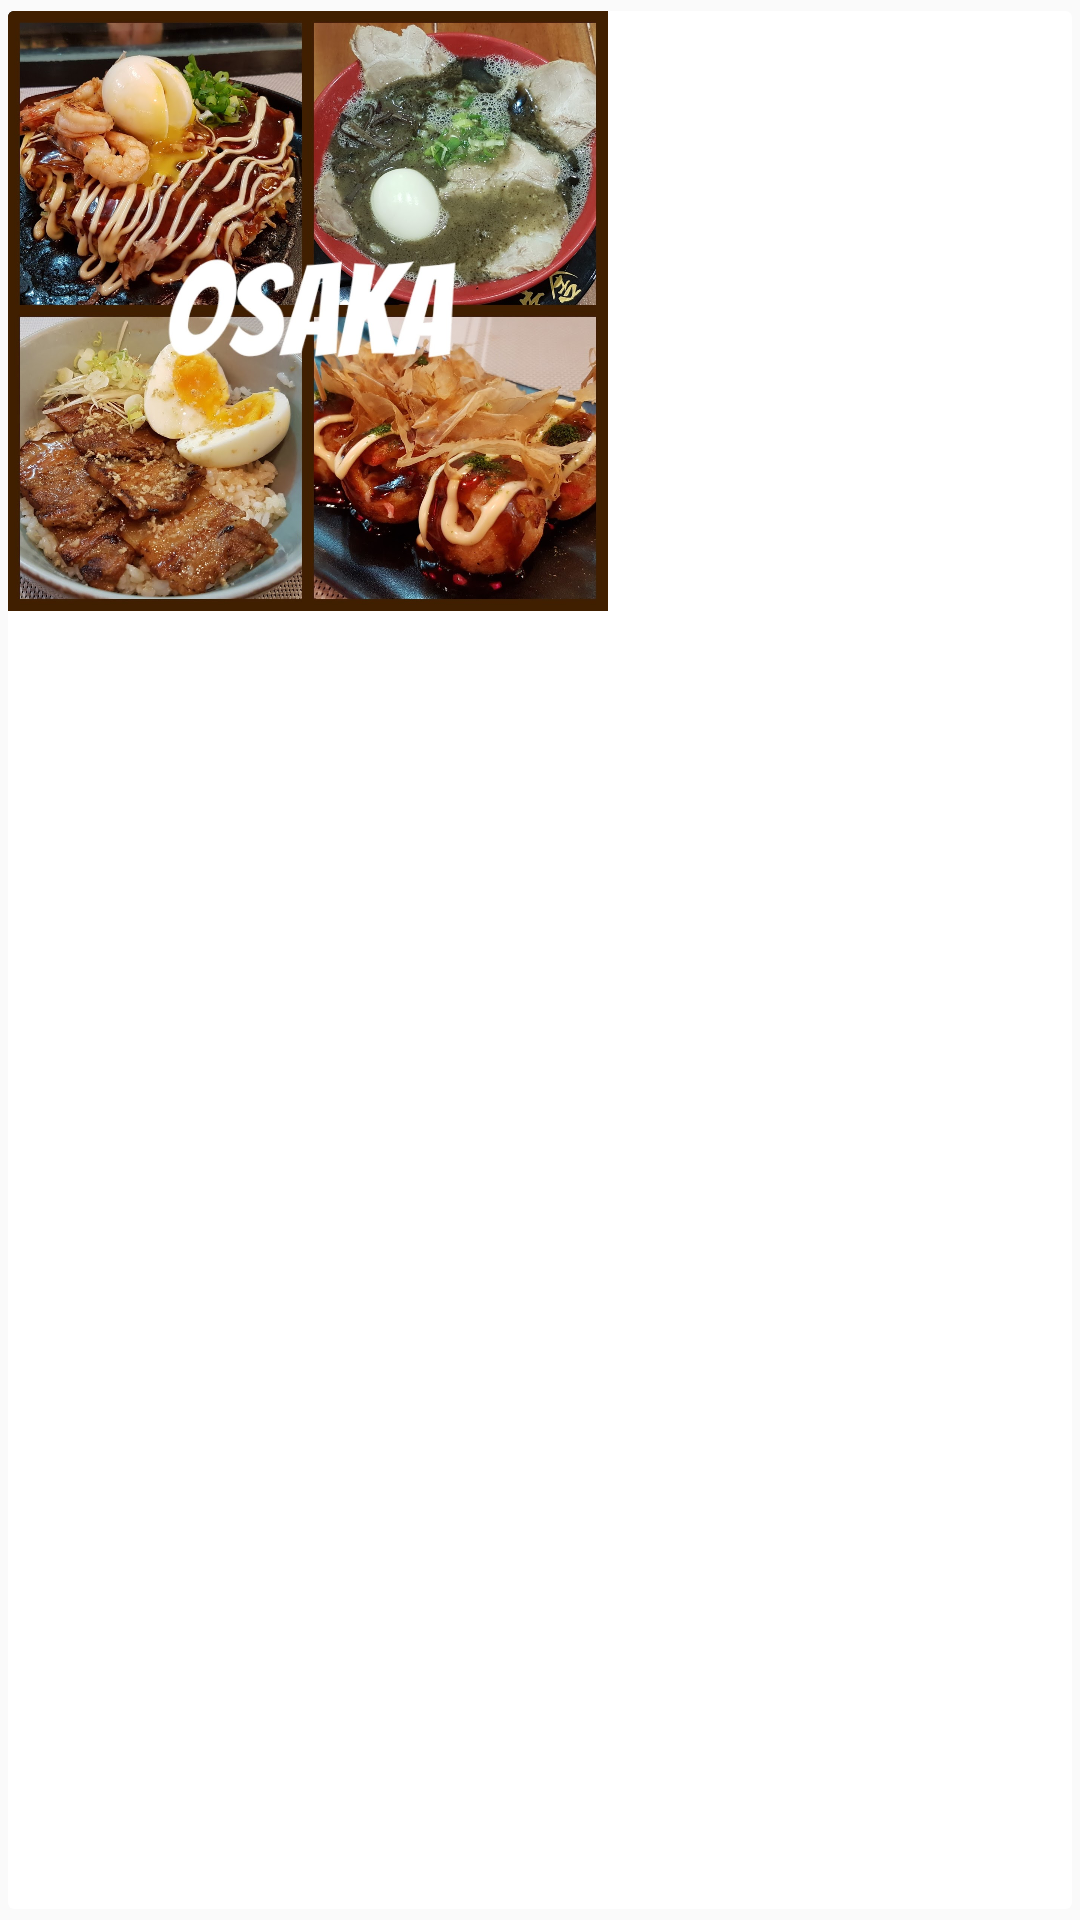

Write the Android layout XML for this screen, with the resource values it uses.
<!-- AndroidManifest.xml: application theme AppTheme -->
<!-- res/layout/view_item_burpple_exclusive.xml -->
<?xml version="1.0" encoding="utf-8"?>
<android.support.v7.widget.CardView xmlns:android="http://schemas.android.com/apk/res/android"
    xmlns:card_view="http://schemas.android.com/apk/res-auto"
    android:layout_width="wrap_content"
    android:layout_height="wrap_content"
    android:layout_marginBottom="@dimen/margin_small"
    android:layout_marginStart="@dimen/margin_small"
    android:layout_marginTop="@dimen/margin_small"
    card_view:cardElevation="@dimen/margin_small"
    card_view:cardUseCompatPadding="true">

    <RelativeLayout
        android:layout_width="200dp"
        android:layout_height="200dp"
        android:background="@color/black_full">

        <ImageView
            android:id="@+id/iv_burpple_exclusive"
            android:layout_width="match_parent"
            android:layout_height="match_parent"
            android:scaleType="centerCrop"
            android:src="@drawable/b10" />

    </RelativeLayout>

</android.support.v7.widget.CardView>
<!-- resources referenced by this layout -->
<resources>
  <color name="black_full">#000000</color>
  <!-- drawable b10: jpg bitmap (drawable-xxxhdpi, 581499 bytes) -->
  <style name="AppTheme" parent="Theme.AppCompat.Light.DarkActionBar">
          
          <item name="colorPrimary">@color/primary</item>
          <item name="colorPrimaryDark">@color/primary_dark</item>
          <item name="colorAccent">@color/accent</item>
      </style>
  <color name="primary">#E91E63</color>
  <color name="primary_dark">#C2185B</color>
  <color name="accent">#F4D03F</color>
</resources>
